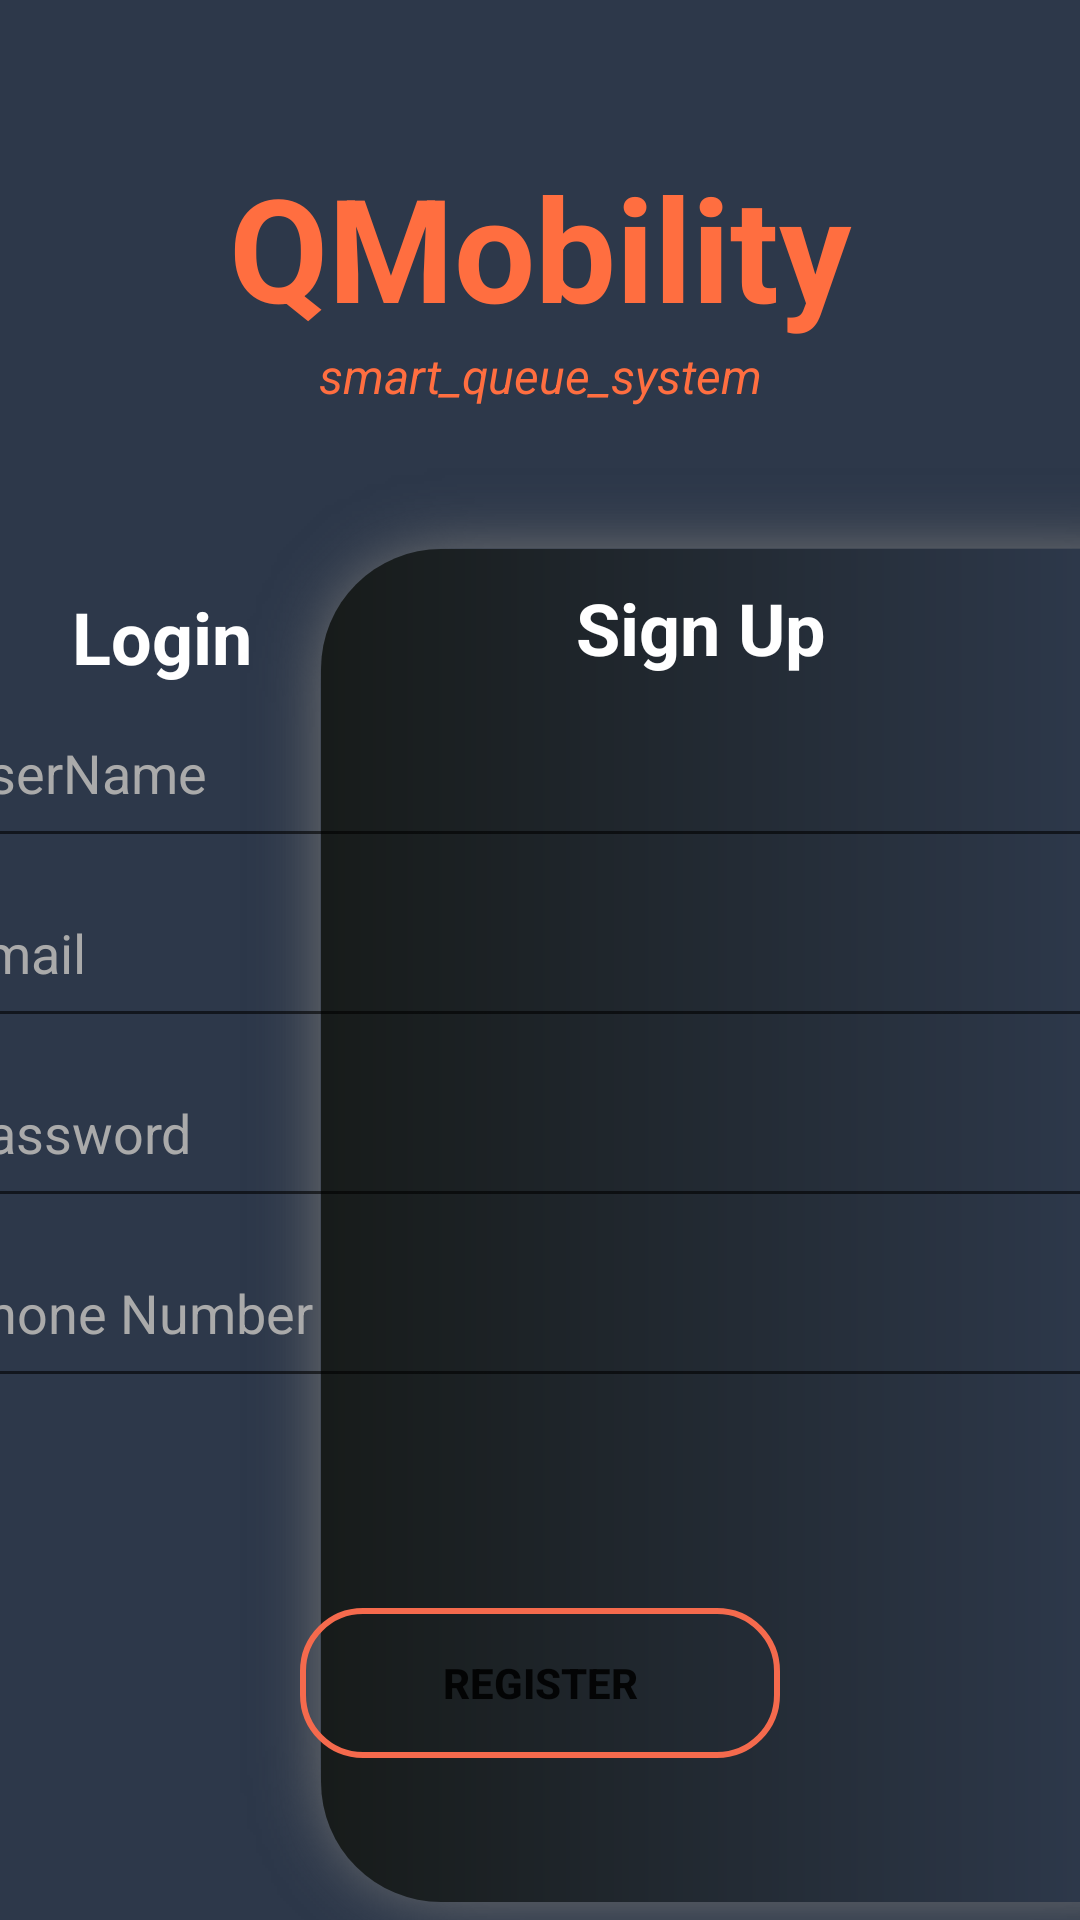

Android layout source for this screen:
<!-- AndroidManifest.xml: application theme Theme.QMobilityClient -->
<!-- res/layout/activity_register_client.xml -->
<?xml version="1.0" encoding="utf-8"?>
<androidx.constraintlayout.widget.ConstraintLayout xmlns:android="http://schemas.android.com/apk/res/android"
    xmlns:app="http://schemas.android.com/apk/res-auto"
    xmlns:tools="http://schemas.android.com/tools"
    android:layout_width="match_parent"
    android:layout_height="match_parent"
    android:background="#2d384a"
    tools:context=".RegisterClientActivity">

    <TextView
        android:id="@+id/registerClientHeaderTextView"
        android:layout_width="wrap_content"
        android:layout_height="wrap_content"
        android:layout_marginTop="50dp"
        android:text="@string/qmobility"
        android:textColor="#FF6E40"
        android:textSize="48sp"
        android:textStyle="bold"
        app:layout_constraintEnd_toEndOf="parent"
        app:layout_constraintStart_toStartOf="parent"
        app:layout_constraintTop_toTopOf="parent" />

    <TextView
        android:id="@+id/registerClientSmallHeaderTextView"
        android:layout_width="wrap_content"
        android:layout_height="wrap_content"
        android:text="@string/smart_queue_system"
        android:textColor="#FF6E40"
        android:textSize="16sp"
        android:textStyle="italic"
        app:layout_constraintEnd_toEndOf="@+id/registerClientHeaderTextView"
        app:layout_constraintStart_toStartOf="@+id/registerClientHeaderTextView"
        app:layout_constraintTop_toBottomOf="@+id/registerClientHeaderTextView" />

    <TextView
        android:id="@+id/registerClientLoginTextView"
        android:layout_width="wrap_content"
        android:layout_height="wrap_content"
        android:layout_marginStart="24dp"
        android:layout_marginTop="60dp"
        android:minHeight="48sp"
        android:onClick="registerClientLoginTextViewClicked"
        android:text="Login"
        android:textColor="@color/white"
        android:textSize="24sp"
        android:textStyle="bold"
        app:layout_constraintStart_toStartOf="parent"
        app:layout_constraintTop_toBottomOf="@+id/registerClientSmallHeaderTextView" />

    <androidx.constraintlayout.widget.ConstraintLayout
        android:id="@+id/constraintLayout"
        android:layout_width="280dp"
        android:layout_height="504dp"
        android:layout_marginTop="20dp"
        android:background="@drawable/shape_right_panel"
        app:layout_constraintEnd_toEndOf="parent"
        app:layout_constraintTop_toBottomOf="@+id/registerClientSmallHeaderTextView">

        <TextView
            android:id="@+id/registerClientSignUpTextView"
            android:layout_width="wrap_content"
            android:layout_height="wrap_content"
            android:layout_marginTop="10dp"
            android:minHeight="48dp"
            android:onClick="registerClientSignUpTextViewClicked"
            android:text="@string/sign_up"
            android:textColor="@color/white"
            android:textSize="24sp"
            android:textStyle="bold"
            app:layout_constraintEnd_toEndOf="parent"
            app:layout_constraintStart_toStartOf="parent"
            app:layout_constraintTop_toTopOf="parent" />

    </androidx.constraintlayout.widget.ConstraintLayout>

    <androidx.constraintlayout.widget.ConstraintLayout
        android:id="@+id/clientRegisterPanel"
        android:layout_width="400dp"
        android:layout_height="360dp"
        android:layout_marginTop="90dp"
        android:background="@drawable/shape_login_panel"
        app:layout_constraintEnd_toEndOf="@+id/constraintLayout"
        app:layout_constraintStart_toStartOf="parent"
        app:layout_constraintTop_toBottomOf="@+id/registerClientSmallHeaderTextView">

        <EditText
            android:id="@+id/registerClientUserNameEditText"
            android:layout_width="match_parent"
            android:layout_height="60dp"
            android:hint="@string/username"
            android:inputType="text"
            android:textColor="@color/white"
            android:textColorHint="@android:color/darker_gray"
            app:layout_constraintEnd_toEndOf="parent"
            app:layout_constraintHorizontal_bias="0.0"
            app:layout_constraintStart_toStartOf="parent"
            app:layout_constraintTop_toTopOf="parent" />

        <EditText
            android:id="@+id/registerClientEmailEditText"
            android:layout_width="match_parent"
            android:layout_height="60dp"
            android:hint="Email"
            android:inputType="textEmailAddress"
            android:textColor="@color/white"
            android:textColorHint="@android:color/darker_gray"
            app:layout_constraintEnd_toEndOf="parent"
            app:layout_constraintStart_toStartOf="parent"
            app:layout_constraintTop_toBottomOf="@+id/registerClientUserNameEditText" />

        <EditText
            android:id="@+id/registerClientPasswordEditText"
            android:layout_width="match_parent"
            android:layout_height="60dp"
            android:hint="Password"
            android:inputType="textPassword"
            android:textColor="@color/white"
            android:textColorHint="@android:color/darker_gray"
            app:layout_constraintEnd_toEndOf="parent"
            app:layout_constraintStart_toStartOf="parent"
            app:layout_constraintTop_toBottomOf="@+id/registerClientEmailEditText" />

        <EditText
            android:id="@+id/registerClientPhoneNumberEditText"
            android:layout_width="match_parent"
            android:layout_height="60dp"
            android:hint="@string/phone_number"
            android:inputType="phone"
            android:textColor="@color/white"
            android:textColorHint="@android:color/darker_gray"
            app:layout_constraintEnd_toEndOf="parent"
            app:layout_constraintStart_toStartOf="parent"
            app:layout_constraintTop_toBottomOf="@+id/registerClientPasswordEditText" />

    </androidx.constraintlayout.widget.ConstraintLayout>

    <Button
        android:id="@+id/registerButton"
        android:layout_width="160dp"
        android:layout_height="50dp"
        android:background="@drawable/edit_text_corners"
        android:onClick="registerButtonClicked"
        android:text="@string/register"
        android:textStyle="bold"
        app:layout_constraintBottom_toBottomOf="@+id/clientRegisterPanel"
        app:layout_constraintEnd_toEndOf="parent"
        app:layout_constraintStart_toStartOf="parent" />


</androidx.constraintlayout.widget.ConstraintLayout>
<!-- resources referenced by this layout -->
<resources>
  <!-- drawable edit_text_corners (drawable) -->
  <?xml version="1.0" encoding="utf-8"?>
  <shape android:shape="rectangle"
      xmlns:android="http://schemas.android.com/apk/res/android">
      <corners android:radius="100dp" />
  
      <stroke
          android:width="2dp"
          android:color="#f56a4d" />
      <corners android:radius="20dp" />
  </shape>
  <!-- drawable shape_login_panel (drawable) -->
  <?xml version="1.0" encoding="utf-8"?>
  <layer-list xmlns:android="http://schemas.android.com/apk/res/android">
      <item android:drawable="@drawable/shadow_202014"/>
      <item>
          <shape android:shape="rectangle"
              xmlns:android="http://schemas.android.com/apk/res/android">
              <corners android:radius= "20dp" />
              <gradient
                  android:startColor="#2d384a"
                  android:endColor="#FF6E40"
                  android:angle="225"/>
          </shape>
      </item>
  </layer-list>
  <!-- drawable shape_right_panel (drawable) -->
  <?xml version="1.0" encoding="utf-8"?>
  <layer-list xmlns:android="http://schemas.android.com/apk/res/android">
      <item android:drawable="@drawable/shadow_01450"/>
      <item>
          <shape android:shape="rectangle"
              xmlns:android="http://schemas.android.com/apk/res/android">
              <corners android:topLeftRadius="40dp" android:bottomLeftRadius="40dp" />
              <gradient
                  android:startColor="#2d384a"
                  android:endColor="#171b1a"
                  android:angle="180"/>
  
          </shape>
      </item>
  </layer-list>
  <string name="phone_number">Phone Number</string>
  <string name="qmobility">QMobility</string>
  <string name="register">Register</string>
  <string name="sign_up">Sign Up</string>
  <string name="smart_queue_system">smart_queue_system</string>
  <string name="username">UserName</string>
  <style name="Theme.QMobilityClient" parent="Theme.MaterialComponents.DayNight.NoActionBar">
          
          <item name="colorPrimary">#202732</item>
          <item name="colorPrimaryVariant">#FF6E40</item>
          <item name="colorOnPrimary">@color/white</item>
          
          <item name="colorSecondary">@color/teal_200</item>
          <item name="colorSecondaryVariant">@color/teal_700</item>
          <item name="colorOnSecondary">@color/black</item>
          
          <item name="android:statusBarColor">#FF6E40</item>
          
      </style>
  <!-- not gathered from this repository: default colours our renderer supplied (Android Studio template values) -->
  <color name="teal_200">#FF03DAC5</color>
  <color name="teal_700">#FF018786</color>
  <color name="black">#FF000000</color>
  <color name="white">#FFFFFFFF</color>
</resources>
